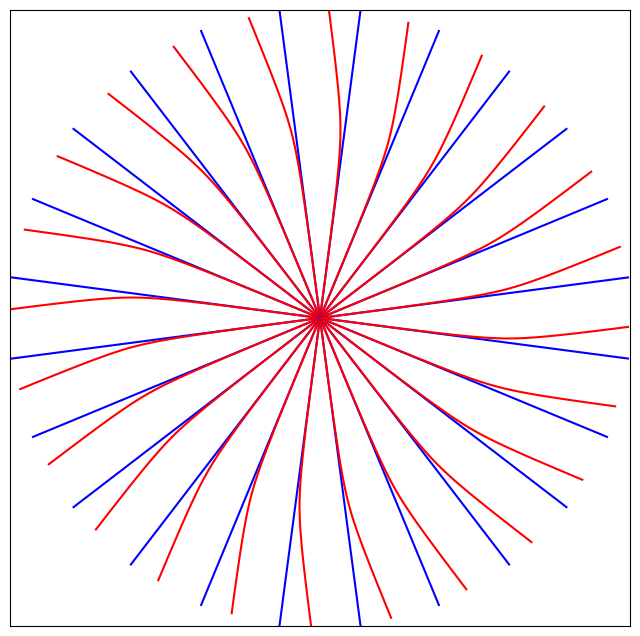

Recreate this plot in Python.
## For more details on this algorithm, see page 659 of Twists, Tilings and
# [redacted]
import numpy as np
import matplotlib.pyplot as pl

#constants
m = 24 #number of gores
N = 50 #number of points in each line

def unit_circle(theta):
    return np.array([np.cos(theta),np.sin(theta)])

def rotate_point(origin, point, angle):
    """
    Rotate a point counterclockwise by a given angle around a given origin.
    The angle should be given in radians.
    """
    ox, oy = origin
    px, py = point

    qx = ox + np.cos(angle) * (px - ox) - np.sin(angle) * (py - oy)
    qy = oy + np.sin(angle) * (px - ox) + np.cos(angle) * (py - oy)
    return qx, qy

def rotate_line(origin, points_x, points_y, angle):
    rotated_points_x = []
    rotated_points_y = []
    for point in zip(points_x, points_y):
        px, py = rotate_point(origin, point, angle)
        rotated_points_x.append(px)
        rotated_points_y.append(py)
    return np.array(rotated_points_x), np.array(rotated_points_y)

def surface_profile():
    #(z+1)^2 / 1 + (x)^2 / (2^2)  =  1
    z = np.linspace(0,1.9,N)
    x = np.sqrt((1-np.power(z-1,2))*4.)
    return x, z

def distance(p1,p2):
    return np.sqrt((p1[0]-p2[0])**2. +
                   (p1[1]-p2[1])**2.)

def plot(x_in,y_in,linetype):
    tol = 0.05
    x = []
    y = []
    for i in range(N):
        x.append(x_in[i])
        y.append(y_in[i])
    pl.plot(x,y,linetype)

x, z = surface_profile()
r=[]
for i in range(N):
    if i == 0:
        r.append(0.0)
    else:
        r.append(r[i-1] + np.sqrt((x[i] - x[i-1])**2.0 + (z[i]-z[i-1])**2.0))

r = np.array(r)
w = x*np.tan(np.pi/m)


a = np.array([
    r[i]*unit_circle(0.0) for i in range(N)
])

b = np.array([
    a[i] + w[i]*unit_circle(np.pi/2) for i in range(N)
])

d = np.array([
    a[i] + r[i]*np.tan(np.pi/m)*unit_circle(np.pi/2.0) for i in range(N)
])

f = np.array([
    r[i]*unit_circle(2*np.pi/m) for i in range(N)
])

e = np.array([
    f[i] + w[i]*unit_circle(2*np.pi/m - np.pi/2) for i in range(N)
])

for i in range(m):
    for line, colour in zip([d,e],["blue","red"]):
        rotated_points_x, rotated_points_y = rotate_line((0,0), line[:,0], line[:,1], 2*np.pi/m*i)
        plot(rotated_points_x,rotated_points_y,colour)
pl.axis('equal')
maximum = max(a[:,0])
pl.xlim(-maximum,maximum)
pl.ylim(-maximum,maximum)
frame1 = pl.gca()
frame1.axes.get_xaxis().set_visible(False)
frame1.axes.get_yaxis().set_visible(False)
fig = pl.gcf()
fig.set_size_inches(8,8)
pl.savefig("crease_pattern_thin_flange.svg")
